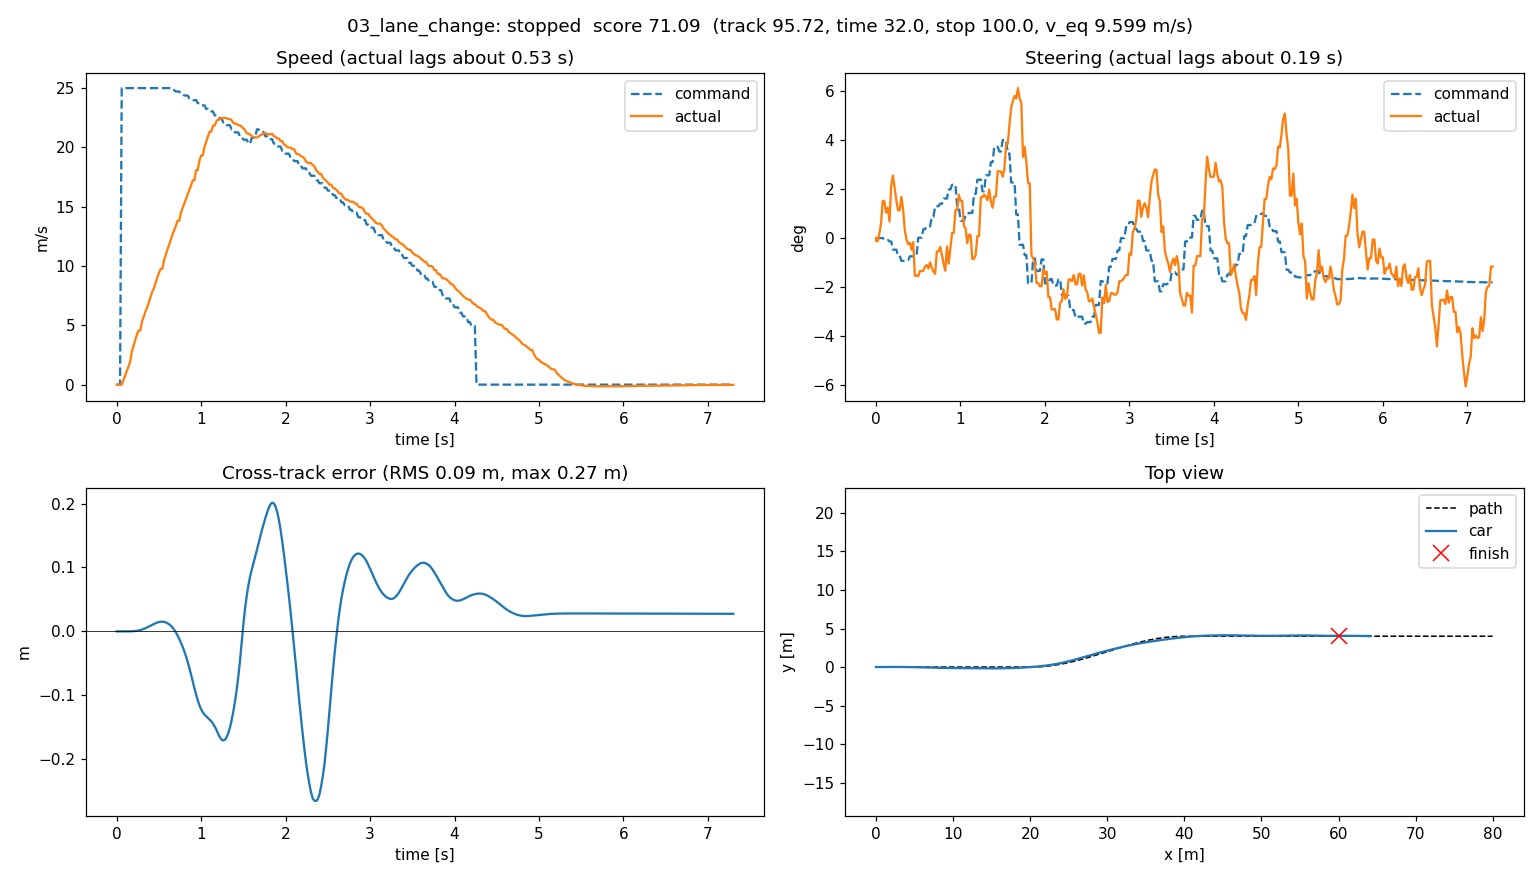

Source data for this figure (header and first rows):
t, x, y, yaw, cmd_v, cmd_steer, act_v, act_steer, cte, s
0.0, 0.0, 0.0, 0.0, 0.0, 0.0, 0.0, 0.0, 0.0, 0.0
0.002301, 0.0, 0.0, 0.0, 0.0, 0.0, 0.0, -0.002244, 0.0, 0.0
0.01991, 0.0, 0.0, 0.0, 0.0, 0.0, 0.0, -0.002244, 0.0, 0.0
0.03998, 0.0, 0.0, 0.0, 0.0, 0.0, 0.0, 0.003052, 0.0, 0.0
0.05992, 0.005672, 1.4155773859138997e-07, 5.4029517012049824e-05, 25.0, 0.0, 0.0, 0.01087, 1.4155773859138997e-07, 0.005672
0.08003, 0.01886, 1.7728549765813341e-06, 0.0001926, 25.0, 0.0, 0.3772, 0.02654, 1.7728549765813341e-06, 0.01886
0.09994, 0.0397, 7.896747167961338e-06, 0.0003766, 25.0, -0.001366, 0.7554, 0.02601, 7.896747167961338e-06, 0.0397
0.1199, 0.06806, 2.1947330359222595e-05, 0.0006164, 25.0, -0.001366, 1.152, 0.01806, 2.1947330359222595e-05, 0.06806
0.1402, 0.1051, 4.8184330053603824e-05, 0.0007962, 25.0, -0.001366, 1.522, 0.02149, 4.8184330053603824e-05, 0.1051
0.16, 0.1501, 9.227416783519314e-05, 0.001191, 25.0, -0.002456, 1.957, 0.01178, 9.227416783519314e-05, 0.1501
0.1802, 0.2036, 0.0001766, 0.001975, 25.0, -0.002456, 2.797, 0.03784, 0.0001766, 0.2036
0.2002, 0.2674, 0.0003353, 0.003036, 25.0, -0.008238, 3.297, 0.04448, 0.0003353, 0.2674
0.2205, 0.3406, 0.0005965, 0.004099, 25.0, -0.008238, 3.779, 0.03596, 0.0005965, 0.3406
0.2403, 0.4231, 0.000974, 0.005033, 25.0, -0.008238, 4.22, 0.02706, 0.000974, 0.4231
0.2603, 0.5128, 0.001454, 0.005685, 25.0, -0.01261, 4.565, 0.01979, 0.001454, 0.5128
0.2801, 0.6096, 0.002055, 0.006765, 25.0, -0.01261, 4.565, 0.01979, 0.002055, 0.6096
0.3004, 0.7143, 0.002836, 0.008107, 25.0, -0.01627, 5.334, 0.02932, 0.002836, 0.7143
0.3203, 0.8266, 0.003808, 0.009152, 25.0, -0.01627, 5.723, 0.02094, 0.003808, 0.8266
0.3402, 0.9475, 0.004942, 0.00955, 25.0, -0.01627, 6.151, 0.005946, 0.004942, 0.9475
0.3603, 1.076, 0.006168, 0.00948, 25.0, -0.01574, 6.51, -0.001184, 0.006168, 1.076
0.3805, 1.213, 0.007466, 0.009398, 25.0, -0.01574, 6.923, -0.004259, 0.007466, 1.213
0.4003, 1.358, 0.008811, 0.009183, 25.0, -0.01301, 7.363, -0.003353, 0.008811, 1.358
0.4203, 1.512, 0.01016, 0.008406, 25.0, -0.01301, 7.827, -0.008314, 0.01016, 1.512
0.4403, 1.673, 0.01149, 0.008234, 25.0, -0.01301, 8.106, -0.002839, 0.01149, 1.673
0.4602, 1.842, 0.01277, 0.006756, 25.0, -0.01235, 8.553, -0.02703, 0.01277, 1.842
0.4803, 2.02, 0.01382, 0.004917, 25.0, -0.01235, 9.031, -0.02664, 0.01382, 2.02
0.5003, 2.207, 0.01458, 0.003121, 25.0, 0.0002594, 9.412, -0.02717, 0.01458, 2.207
0.5208, 2.4, 0.01507, 0.001724, 25.0, 0.0002594, 9.758, -0.02344, 0.01507, 2.4
0.5401, 2.6, 0.01518, -0.0006232, 25.0, 0.0002594, 9.758, -0.02344, 0.01518, 2.6
0.5603, 2.807, 0.01485, -0.002563, 25.0, 0.006303, 10.46, -0.02341, 0.01485, 2.807
0.5802, 3.023, 0.01409, -0.004395, 25.0, 0.006303, 10.91, -0.0202, 0.01409, 3.023
0.6002, 3.248, 0.01285, -0.006456, 25.0, 0.008282, 11.39, -0.0192, 0.01285, 3.248
0.6202, 3.481, 0.01114, -0.008284, 25.0, 0.008282, 11.77, -0.02171, 0.01114, 3.481
0.6403, 3.723, 0.008928, -0.009997, 25.0, 0.008282, 12.2, -0.01728, 0.008928, 3.723
0.6602, 3.973, 0.006185, -0.01197, 24.83, 0.01512, 12.64, -0.02114, 0.006185, 3.973
0.6803, 4.232, 0.002812, -0.01424, 24.83, 0.01512, 13.01, -0.02385, 0.002812, 4.232
0.7002, 4.497, -0.001352, -0.01708, 24.71, 0.02265, 13.36, -0.02545, -0.001352, 4.497
0.7202, 4.771, -0.00627, -0.01858, 24.71, 0.02265, 13.81, -0.009516, -0.00627, 4.771
0.7401, 5.053, -0.01165, -0.01971, 24.71, 0.02265, 13.81, -0.009516, -0.01165, 5.053
0.7602, 5.34, -0.01751, -0.02084, 24.52, 0.02441, 14.48, -0.006344, -0.01751, 5.34
0.7803, 5.636, -0.02381, -0.02196, 24.52, 0.02441, 14.89, -0.01208, -0.02381, 5.636
0.8001, 5.939, -0.03083, -0.02422, 24.38, 0.02815, 15.26, -0.01824, -0.03083, 5.939
0.8201, 6.25, -0.0387, -0.02664, 24.38, 0.02815, 15.64, -0.02321, -0.0387, 6.25
0.8403, 6.568, -0.0475, -0.02825, 24.38, 0.02815, 16, -0.006038, -0.0475, 6.568
0.8601, 6.894, -0.05697, -0.03009, 24.15, 0.03451, 16.4, -0.01818, -0.05697, 6.894
0.8803, 7.228, -0.06728, -0.03144, 24.15, 0.03451, 16.79, -0.007375, -0.06728, 7.228
0.9004, 7.57, -0.07805, -0.03132, 23.99, 0.03797, 17.22, 0.003523, -0.07805, 7.57
0.9199, 7.921, -0.08871, -0.02943, 23.99, 0.03797, 17.22, 0.003523, -0.08871, 7.921
0.9404, 8.28, -0.09885, -0.02689, 23.99, 0.03797, 18.09, 0.01989, -0.09885, 8.28
0.9601, 8.648, -0.1079, -0.02243, 23.73, 0.02298, 18.09, 0.01989, -0.1079, 8.648
0.9802, 9.024, -0.1157, -0.01844, 23.73, 0.02298, 18.88, 0.03086, -0.1157, 9.024
1, 9.409, -0.1218, -0.0137, 23.54, 0.01232, 19.33, 0.02649, -0.1218, 9.409
1.02, 9.802, -0.1265, -0.01045, 23.54, 0.01232, 19.33, 0.02649, -0.1265, 9.802
1.04, 10.2, -0.1301, -0.008059, 23.54, 0.01232, 20.06, 0.008729, -0.1301, 10.2
1.06, 10.61, -0.1328, -0.005909, 23.24, 0.01603, 20.47, 0.00687, -0.1328, 10.61
1.08, 11.02, -0.1353, -0.006208, 23.24, 0.01603, 20.92, -0.003689, -0.1353, 11.02
1.1, 11.45, -0.138, -0.006254, 23.03, 0.01792, 21.32, 0.002307, -0.138, 11.45
1.12, 11.88, -0.1408, -0.006882, 23.03, 0.01792, 21.32, 0.002307, -0.1408, 11.88
1.14, 12.32, -0.1442, -0.009117, 23.03, 0.01792, 21.84, -0.01487, -0.1442, 12.32
1.16, 12.76, -0.1486, -0.01082, 22.7, 0.03137, 21.84, -0.01487, -0.1486, 12.76
... 307 more rows
